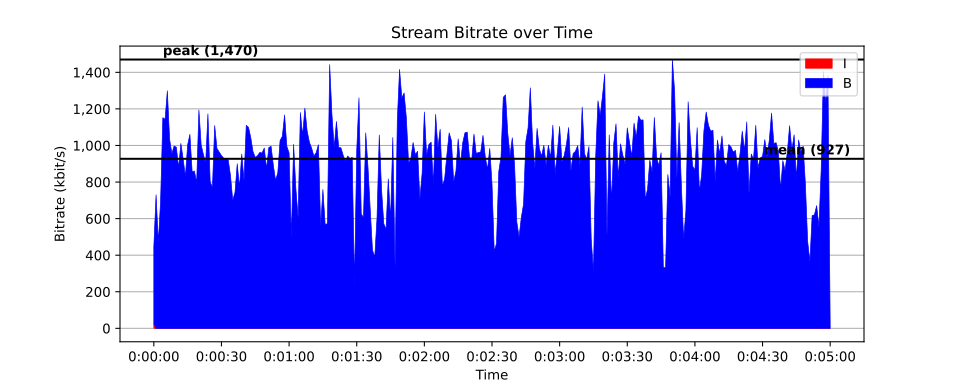

The data file committed next to this chart (first rows):
time, size, pict_type
0, 3247, I
0.01667, 197, B
0.03333, 271, B
0.05, 248, B
0.06667, 2563, B
0.08333, 449, B
0.1, 538, B
0.1167, 202, B
0.1333, 4540, B
0.15, 194, B
0.1667, 226, B
0.1833, 259, B
0.2, 10348, B
0.2167, 398, B
0.2333, 388, B
0.25, 306, B
0.2667, 2183, B
0.2833, 342, B
0.3, 371, B
0.3167, 274, B
0.3333, 4504, B
0.35, 285, B
0.3667, 307, B
0.3833, 231, B
0.4, 3302, B
0.4167, 315, B
0.4333, 344, B
0.45, 272, B
0.4667, 2495, B
0.4833, 342, B
0.5, 375, B
0.5167, 229, B
0.5333, 3966, B
0.55, 241, B
0.5667, 309, B
0.5833, 272, B
0.6, 987, B
0.6167, 294, B
0.6333, 256, B
0.65, 310, B
0.6667, 741, B
0.6833, 228, B
0.7, 292, B
0.7167, 242, B
0.7333, 502, B
0.75, 292, B
0.7667, 240, B
0.7833, 276, B
0.8, 665, B
0.8167, 301, B
0.8333, 319, B
0.85, 230, B
0.8667, 593, B
0.8833, 262, B
0.9, 290, B
0.9167, 222, B
0.9333, 1974, B
0.95, 318, B
0.9667, 385, B
0.9833, 309, B
... 17,941 more rows
